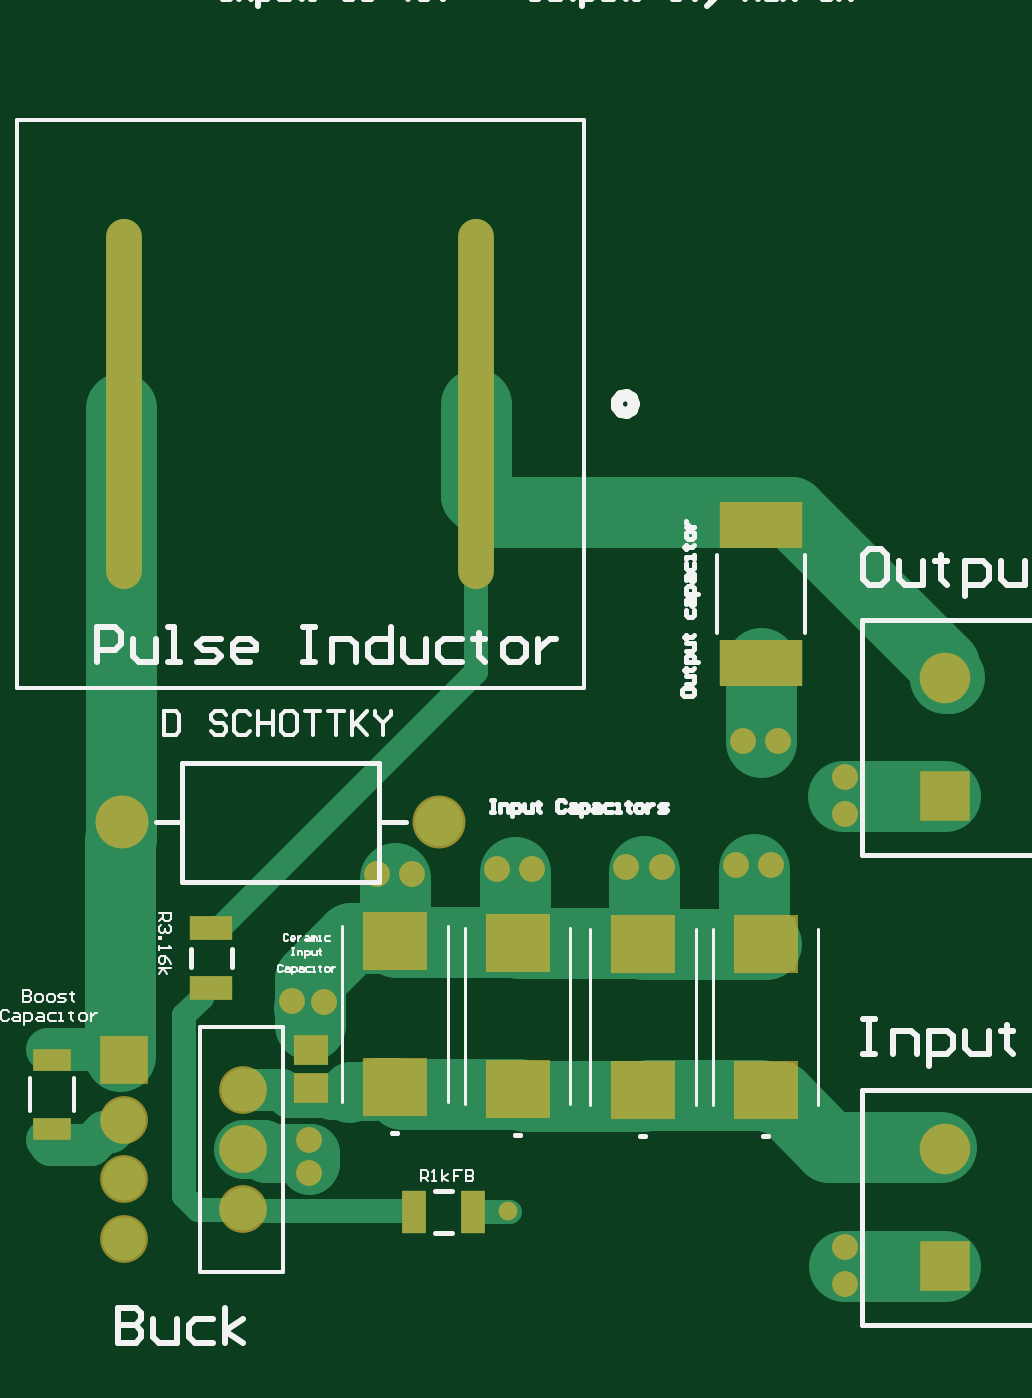
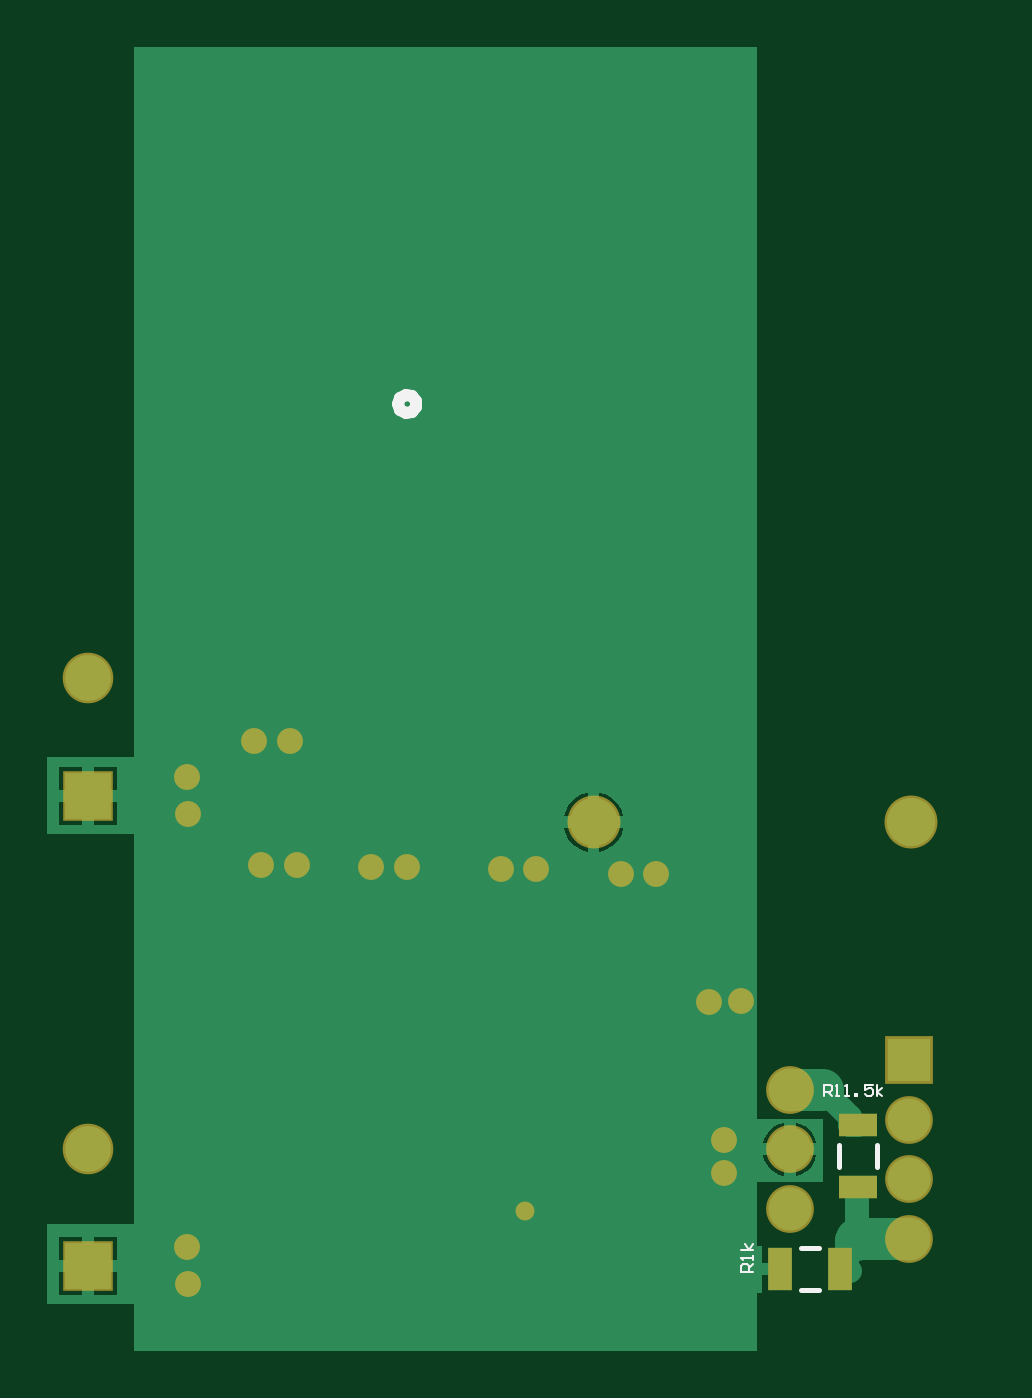
Circuit board: 9 layer files. Board 40.0 x 55.5 mm.
- bottom_copper: converter.GBL (4151 bytes)
- bottom_silk: converter.GBO (1548 bytes)
- paste: converter.GBP (432 bytes)
- bottom_mask: converter.GBS (1390 bytes)
- outline: converter.GM1 (287 bytes)
- top_copper: converter.GTL (4583 bytes)
- top_silk: converter.GTO (19152 bytes)
- paste: converter.GTP (948 bytes)
- top_mask: converter.GTS (1901 bytes)

=== bottom_copper: converter.GBL ===
G04*
G04 #@! TF.GenerationSoftware,Altium Limited,Altium Designer,21.6.4 (81)*
G04*
G04 Layer_Physical_Order=2*
G04 Layer_Color=16711680*
%FSLAX25Y25*%
%MOIN*%
G70*
G04*
G04 #@! TF.SameCoordinates,1256A938-C517-4C10-9F6B-408308AEFE7A*
G04*
G04*
G04 #@! TF.FilePolarity,Positive*
G04*
G01*
G75*
%ADD23R,0.04134X0.07087*%
%ADD34C,0.07087*%
%ADD35C,0.03937*%
%ADD40C,0.07200*%
%ADD41R,0.07200X0.07200*%
%ADD42C,0.08071*%
%ADD43C,0.07677*%
%ADD44R,0.07677X0.07677*%
%ADD45C,0.03543*%
%ADD46C,0.02362*%
%ADD47R,0.06528X0.03764*%
G36*
X183071Y129134D02*
X197638D01*
Y116142D01*
X183071D01*
Y50787D01*
X197638Y50787D01*
Y37402D01*
X183071D01*
Y29528D01*
X78740D01*
Y39370D01*
X77870D01*
Y42307D01*
X74803D01*
Y44307D01*
X77870D01*
Y47244D01*
X78740D01*
X78740Y57874D01*
X67716Y57874D01*
X67716Y68504D01*
X78740D01*
Y248031D01*
X183071D01*
Y129134D01*
D02*
G37*
%LPC*%
G36*
X195587Y127378D02*
X191748D01*
Y123539D01*
X195587D01*
Y127378D01*
D02*
G37*
G36*
X189748D02*
X185909D01*
Y123539D01*
X189748D01*
Y127378D01*
D02*
G37*
G36*
X107083Y123055D02*
Y119110D01*
X111028D01*
X110775Y120054D01*
X110112Y121202D01*
X109175Y122140D01*
X108026Y122802D01*
X107083Y123055D01*
D02*
G37*
G36*
X105083D02*
X104139Y122802D01*
X102991Y122140D01*
X102053Y121202D01*
X101390Y120054D01*
X101138Y119110D01*
X105083D01*
Y123055D01*
D02*
G37*
G36*
X195587Y121539D02*
X191748D01*
Y117701D01*
X195587D01*
Y121539D01*
D02*
G37*
G36*
X189748D02*
X185909D01*
Y117701D01*
X189748D01*
Y121539D01*
D02*
G37*
G36*
X111028Y117110D02*
X107083D01*
Y113165D01*
X108026Y113418D01*
X109175Y114081D01*
X110112Y115018D01*
X110775Y116167D01*
X111028Y117110D01*
D02*
G37*
G36*
X105083D02*
X101138D01*
X101390Y116167D01*
X102053Y115018D01*
X102991Y114081D01*
X104139Y113418D01*
X105083Y113165D01*
Y117110D01*
D02*
G37*
G36*
X74228Y67841D02*
Y64346D01*
X77723D01*
X77515Y65122D01*
X76909Y66171D01*
X76053Y67027D01*
X75004Y67633D01*
X74228Y67841D01*
D02*
G37*
G36*
X72228D02*
X71453Y67633D01*
X70404Y67027D01*
X69547Y66171D01*
X68942Y65122D01*
X68734Y64346D01*
X72228D01*
Y67841D01*
D02*
G37*
G36*
X77723Y62346D02*
X74228D01*
Y58852D01*
X75004Y59060D01*
X76053Y59666D01*
X76909Y60522D01*
X77515Y61571D01*
X77723Y62346D01*
D02*
G37*
G36*
X72228D02*
X68734D01*
X68942Y61571D01*
X69547Y60522D01*
X70404Y59666D01*
X71453Y59060D01*
X72228Y58852D01*
Y62346D01*
D02*
G37*
G36*
X195587Y48638D02*
X191748D01*
Y44799D01*
X195587D01*
Y48638D01*
D02*
G37*
G36*
X189748D02*
X185909D01*
Y44799D01*
X189748D01*
Y48638D01*
D02*
G37*
G36*
X195587Y42799D02*
X191748D01*
Y38961D01*
X195587D01*
Y42799D01*
D02*
G37*
G36*
X189748D02*
X185909D01*
Y38961D01*
X189748D01*
Y42799D01*
D02*
G37*
%LPD*%
D23*
X64764Y43307D02*
D03*
X74803D02*
D03*
D34*
X67710Y73325D02*
X73207D01*
X73228Y73347D01*
X61911Y48325D02*
X62008Y48228D01*
X53250Y48325D02*
X61911D01*
X53228Y48346D02*
X53250Y48325D01*
D35*
X61897Y67512D02*
X63107D01*
Y68721D02*
X67710Y73325D01*
X61811Y67426D02*
X61897Y67512D01*
X63107D02*
Y68721D01*
X62008Y48228D02*
Y56897D01*
X63583Y43504D02*
Y48325D01*
X73228Y63346D02*
X74111D01*
X63090Y43012D02*
X63583Y43504D01*
D40*
X53228Y48346D02*
D03*
X73228Y53347D02*
D03*
X53228Y58346D02*
D03*
X73228Y63346D02*
D03*
X53228Y68347D02*
D03*
X73228Y73347D02*
D03*
D41*
X53228Y78347D02*
D03*
D42*
X106083Y118110D02*
D03*
X52972D02*
D03*
D43*
X190748Y142224D02*
D03*
X190748Y63484D02*
D03*
D44*
X190748Y122539D02*
D03*
X190748Y43799D02*
D03*
D45*
X137402Y110630D02*
D03*
X143307D02*
D03*
X174016Y40846D02*
D03*
X174114Y47047D02*
D03*
X174016Y119488D02*
D03*
X174114Y125689D02*
D03*
X84252Y59449D02*
D03*
Y64961D02*
D03*
X86811Y88090D02*
D03*
X81398Y88189D02*
D03*
X101476Y109449D02*
D03*
X95571D02*
D03*
X161713Y110925D02*
D03*
X162894Y131693D02*
D03*
X156988D02*
D03*
X155807Y110925D02*
D03*
X121653Y110335D02*
D03*
X115748D02*
D03*
D46*
X117618Y52953D02*
D03*
D47*
X61811Y67426D02*
D03*
Y56984D02*
D03*
M02*

=== bottom_silk: converter.GBO ===
G04*
G04 #@! TF.GenerationSoftware,Altium Limited,Altium Designer,21.6.4 (81)*
G04*
G04 Layer_Color=32896*
%FSLAX25Y25*%
%MOIN*%
G70*
G04*
G04 #@! TF.SameCoordinates,1256A938-C517-4C10-9F6B-408308AEFE7A*
G04*
G04*
G04 #@! TF.FilePolarity,Positive*
G04*
G01*
G75*
%ADD10C,0.02000*%
%ADD11C,0.00787*%
%ADD14C,0.00394*%
D10*
X138776Y188189D02*
X138425Y189153D01*
X137536Y189666D01*
X136526Y189488D01*
X135866Y188702D01*
Y187676D01*
X136526Y186890D01*
X137536Y186712D01*
X138425Y187225D01*
X138776Y188189D01*
D11*
X58661Y60342D02*
Y64067D01*
X64961Y60342D02*
Y64067D01*
X68307Y39862D02*
X71260D01*
X68307Y46752D02*
X71260D01*
D14*
X67518Y72244D02*
Y74212D01*
X66534D01*
X66206Y73884D01*
Y73228D01*
X66534Y72900D01*
X67518D01*
X66862D02*
X66206Y72244D01*
X65550D02*
X64894D01*
X65222D01*
Y74212D01*
X65550Y73884D01*
X63910Y72244D02*
X63254D01*
X63582D01*
Y74212D01*
X63910Y73884D01*
X62270Y72244D02*
Y72572D01*
X61942D01*
Y72244D01*
X62270D01*
X59319Y74212D02*
X60631D01*
Y73228D01*
X59975Y73556D01*
X59647D01*
X59319Y73228D01*
Y72572D01*
X59647Y72244D01*
X60303D01*
X60631Y72572D01*
X58663Y72244D02*
Y74212D01*
Y72900D02*
X57679Y73556D01*
X58663Y72900D02*
X57679Y72244D01*
X79429Y42881D02*
X81397D01*
Y43865D01*
X81069Y44193D01*
X80413D01*
X80085Y43865D01*
Y42881D01*
Y43537D02*
X79429Y44193D01*
Y44849D02*
Y45505D01*
Y45177D01*
X81397D01*
X81069Y44849D01*
X79429Y46489D02*
X81397D01*
X80085D02*
X80741Y47473D01*
X80085Y46489D02*
X79429Y47473D01*
M02*

=== paste: converter.GBP ===
G04*
G04 #@! TF.GenerationSoftware,Altium Limited,Altium Designer,21.6.4 (81)*
G04*
G04 Layer_Color=128*
%FSLAX25Y25*%
%MOIN*%
G70*
G04*
G04 #@! TF.SameCoordinates,1256A938-C517-4C10-9F6B-408308AEFE7A*
G04*
G04*
G04 #@! TF.FilePolarity,Positive*
G04*
G01*
G75*
%ADD23R,0.04134X0.07087*%
%ADD47R,0.06528X0.03764*%
D23*
X64764Y43307D02*
D03*
X74803D02*
D03*
D47*
X61811Y67426D02*
D03*
Y56984D02*
D03*
M02*

=== bottom_mask: converter.GBS ===
G04*
G04 #@! TF.GenerationSoftware,Altium Limited,Altium Designer,21.6.4 (81)*
G04*
G04 Layer_Color=16711935*
%FSLAX25Y25*%
%MOIN*%
G70*
G04*
G04 #@! TF.SameCoordinates,1256A938-C517-4C10-9F6B-408308AEFE7A*
G04*
G04*
G04 #@! TF.FilePolarity,Negative*
G04*
G01*
G75*
%ADD23R,0.04134X0.07087*%
%ADD26C,0.08000*%
%ADD27R,0.08000X0.08000*%
%ADD28C,0.08871*%
%ADD29C,0.08477*%
%ADD30R,0.08477X0.08477*%
%ADD31C,0.04343*%
%ADD32C,0.03162*%
%ADD47R,0.06528X0.03764*%
D23*
X64764Y43307D02*
D03*
X74803D02*
D03*
D26*
X53228Y48346D02*
D03*
X73228Y53347D02*
D03*
X53228Y58346D02*
D03*
X73228Y63346D02*
D03*
X53228Y68347D02*
D03*
X73228Y73347D02*
D03*
D27*
X53228Y78347D02*
D03*
D28*
X106083Y118110D02*
D03*
X52972D02*
D03*
D29*
X190748Y142224D02*
D03*
X190748Y63484D02*
D03*
D30*
X190748Y122539D02*
D03*
X190748Y43799D02*
D03*
D31*
X137402Y110630D02*
D03*
X143307D02*
D03*
X174016Y40846D02*
D03*
X174114Y47047D02*
D03*
X174016Y119488D02*
D03*
X174114Y125689D02*
D03*
X84252Y59449D02*
D03*
Y64961D02*
D03*
X86811Y88090D02*
D03*
X81398Y88189D02*
D03*
X101476Y109449D02*
D03*
X95571D02*
D03*
X161713Y110925D02*
D03*
X162894Y131693D02*
D03*
X156988D02*
D03*
X155807Y110925D02*
D03*
X121653Y110335D02*
D03*
X115748D02*
D03*
D32*
X117618Y52953D02*
D03*
D47*
X61811Y67426D02*
D03*
Y56984D02*
D03*
M02*

=== outline: converter.GM1 ===
G04*
G04 #@! TF.GenerationSoftware,Altium Limited,Altium Designer,21.6.4 (81)*
G04*
G04 Layer_Color=16711935*
%FSLAX25Y25*%
%MOIN*%
G70*
G04*
G04 #@! TF.SameCoordinates,1256A938-C517-4C10-9F6B-408308AEFE7A*
G04*
G04*
G04 #@! TF.FilePolarity,Positive*
G04*
G01*
G75*
M02*

=== top_copper: converter.GTL ===
G04*
G04 #@! TF.GenerationSoftware,Altium Limited,Altium Designer,21.6.4 (81)*
G04*
G04 Layer_Physical_Order=1*
G04 Layer_Color=255*
%FSLAX25Y25*%
%MOIN*%
G70*
G04*
G04 #@! TF.SameCoordinates,1256A938-C517-4C10-9F6B-408308AEFE7A*
G04*
G04*
G04 #@! TF.FilePolarity,Positive*
G04*
G01*
G75*
%ADD18O,0.06000X0.62000*%
%ADD19R,0.09921X0.09095*%
%ADD20R,0.05709X0.05140*%
%ADD21R,0.13800X0.07700*%
%ADD22R,0.06300X0.03800*%
%ADD23R,0.04134X0.07087*%
%ADD24R,0.07087X0.04134*%
%ADD33C,0.11811*%
%ADD34C,0.07087*%
%ADD35C,0.03937*%
%ADD36C,0.09843*%
%ADD37C,0.07874*%
%ADD38C,0.05118*%
%ADD39C,0.07205*%
%ADD40C,0.07200*%
%ADD41R,0.07200X0.07200*%
%ADD42C,0.08071*%
%ADD43C,0.07677*%
%ADD44R,0.07677X0.07677*%
%ADD45C,0.03543*%
%ADD46C,0.02362*%
D18*
X53276Y188189D02*
D03*
X112276D02*
D03*
D19*
X140157Y97736D02*
D03*
Y73327D02*
D03*
X98622Y98228D02*
D03*
Y73819D02*
D03*
X119193Y97933D02*
D03*
Y73524D02*
D03*
X160728Y97736D02*
D03*
Y73327D02*
D03*
D20*
X84646Y79932D02*
D03*
Y73611D02*
D03*
D21*
X159941Y167998D02*
D03*
Y144798D02*
D03*
D22*
X41240Y66739D02*
D03*
Y78339D02*
D03*
D23*
X101772Y52854D02*
D03*
X111811D02*
D03*
D24*
X67913Y100394D02*
D03*
Y90354D02*
D03*
D33*
X52756Y115256D02*
Y187500D01*
X112276Y172984D02*
Y188189D01*
X140453Y99410D02*
Y110039D01*
X159941Y131595D02*
Y144798D01*
X91368Y98819D02*
X98622D01*
X98819D01*
X84449Y86811D02*
Y91900D01*
X173721Y122539D02*
X190748D01*
X173917Y43799D02*
X190748D01*
X99803Y72638D02*
X119390D01*
X120374Y72342D02*
X140256D01*
X141043Y72441D02*
X159843D01*
X163091Y72047D02*
X171358Y63779D01*
X161417Y72047D02*
X163091D01*
X171358Y63779D02*
X190157D01*
X84252Y87008D02*
X84449Y86811D01*
X98819Y98819D02*
X99213Y99213D01*
X98622Y98819D02*
Y108858D01*
Y98228D02*
Y98819D01*
X84449Y91900D02*
X91368Y98819D01*
X84449Y84153D02*
Y86811D01*
X98770Y98081D02*
X119045D01*
X52559Y79016D02*
Y115354D01*
X191339Y142224D02*
X191535Y142421D01*
X190650Y143701D02*
Y144488D01*
X190748Y142224D02*
X191339D01*
X140157Y97736D02*
X160728D01*
X119291Y97835D02*
X140059D01*
X118799Y99114D02*
Y109744D01*
X158858Y99705D02*
Y110335D01*
X112276Y172984D02*
X115181Y170079D01*
X165059D01*
X190650Y144488D01*
D34*
X80964Y72047D02*
X98819D01*
X73228Y73347D02*
X79665D01*
X80964Y72047D01*
X53198Y68347D02*
X53228D01*
X40354Y64862D02*
X41086Y64131D01*
X47779D01*
X49938Y66290D02*
X51141D01*
X53198Y68347D01*
X47779Y64131D02*
X49938Y66290D01*
D35*
X111811Y52854D02*
X117913D01*
X101673Y53100D02*
X101772Y53199D01*
X73474Y53100D02*
X101673D01*
X73425Y53150D02*
X73425D01*
X73425D02*
X73474Y53100D01*
X101772Y53199D02*
Y53248D01*
X84646Y73611D02*
X85925Y72332D01*
X84449Y80129D02*
X84646Y79932D01*
X84449Y80129D02*
Y84153D01*
X112276Y143280D02*
Y172984D01*
X68209Y100394D02*
X69390D01*
X112276Y143280D01*
X66437Y90354D02*
X67913D01*
X66339Y88779D02*
Y90256D01*
X66437Y90354D01*
X63386Y85827D02*
X66339Y88779D01*
X63386Y55456D02*
X65692Y53150D01*
X63386Y55456D02*
Y85827D01*
X65692Y53150D02*
X73425D01*
X73228Y53347D02*
X73425Y53150D01*
X190453Y63484D02*
X190748D01*
X159941Y131595D02*
X160039Y131496D01*
X159547Y168391D02*
X159941Y167998D01*
D36*
X77126Y62783D02*
X84461D01*
X98622Y73661D02*
Y73819D01*
Y73661D02*
X98661Y73622D01*
X95506Y73779D02*
X98583D01*
X94845Y73119D02*
X95506Y73779D01*
X84252Y60790D02*
X84461Y61000D01*
Y62783D01*
X73228Y63346D02*
X76563D01*
X77126Y62783D01*
X91348Y73119D02*
X94845D01*
X90999Y72770D02*
X91348Y73119D01*
D37*
X89169Y72332D02*
X89607Y72770D01*
X90999D01*
X87894Y72332D02*
X89169D01*
D38*
X85925D02*
X87894D01*
D39*
X40453Y80118D02*
X51457D01*
X52559Y79016D01*
X53228Y78347D01*
D40*
Y48346D02*
D03*
X73228Y53347D02*
D03*
X53228Y58346D02*
D03*
X73228Y63346D02*
D03*
X53228Y68347D02*
D03*
X73228Y73347D02*
D03*
D41*
X53228Y78347D02*
D03*
D42*
X106083Y118110D02*
D03*
X52972D02*
D03*
D43*
X190748Y142224D02*
D03*
X190748Y63484D02*
D03*
D44*
X190748Y122539D02*
D03*
X190748Y43799D02*
D03*
D45*
X137402Y110630D02*
D03*
X143307D02*
D03*
X174016Y40846D02*
D03*
X174114Y47047D02*
D03*
X174016Y119488D02*
D03*
X174114Y125689D02*
D03*
X84252Y59449D02*
D03*
Y64961D02*
D03*
X86811Y88090D02*
D03*
X81398Y88189D02*
D03*
X101476Y109449D02*
D03*
X95571D02*
D03*
X161713Y110925D02*
D03*
X162894Y131693D02*
D03*
X156988D02*
D03*
X155807Y110925D02*
D03*
X121653Y110335D02*
D03*
X115748D02*
D03*
D46*
X117618Y52953D02*
D03*
M02*

=== top_silk: converter.GTO (19152 bytes, source omitted) ===
=== paste: converter.GTP ===
G04*
G04 #@! TF.GenerationSoftware,Altium Limited,Altium Designer,21.6.4 (81)*
G04*
G04 Layer_Color=8421504*
%FSLAX25Y25*%
%MOIN*%
G70*
G04*
G04 #@! TF.SameCoordinates,1256A938-C517-4C10-9F6B-408308AEFE7A*
G04*
G04*
G04 #@! TF.FilePolarity,Positive*
G04*
G01*
G75*
%ADD18O,0.06000X0.62000*%
%ADD19R,0.09921X0.09095*%
%ADD20R,0.05709X0.05140*%
%ADD21R,0.13800X0.07700*%
%ADD22R,0.06300X0.03800*%
%ADD23R,0.04134X0.07087*%
%ADD24R,0.07087X0.04134*%
D18*
X53276Y188189D02*
D03*
X112276D02*
D03*
D19*
X140157Y97736D02*
D03*
Y73327D02*
D03*
X98622Y98228D02*
D03*
Y73819D02*
D03*
X119193Y97933D02*
D03*
Y73524D02*
D03*
X160728Y97736D02*
D03*
Y73327D02*
D03*
D20*
X84646Y79932D02*
D03*
Y73611D02*
D03*
D21*
X159941Y167998D02*
D03*
Y144798D02*
D03*
D22*
X41240Y66739D02*
D03*
Y78339D02*
D03*
D23*
X101772Y52854D02*
D03*
X111811D02*
D03*
D24*
X67913Y100394D02*
D03*
Y90354D02*
D03*
M02*

=== top_mask: converter.GTS ===
G04*
G04 #@! TF.GenerationSoftware,Altium Limited,Altium Designer,21.6.4 (81)*
G04*
G04 Layer_Color=8388736*
%FSLAX25Y25*%
%MOIN*%
G70*
G04*
G04 #@! TF.SameCoordinates,1256A938-C517-4C10-9F6B-408308AEFE7A*
G04*
G04*
G04 #@! TF.FilePolarity,Negative*
G04*
G01*
G75*
%ADD18O,0.06000X0.62000*%
%ADD20R,0.05709X0.05140*%
%ADD21R,0.13800X0.07700*%
%ADD22R,0.06300X0.03800*%
%ADD23R,0.04134X0.07087*%
%ADD24R,0.07087X0.04134*%
%ADD25R,0.10721X0.09894*%
%ADD26C,0.08000*%
%ADD27R,0.08000X0.08000*%
%ADD28C,0.08871*%
%ADD29C,0.08477*%
%ADD30R,0.08477X0.08477*%
%ADD31C,0.04343*%
%ADD32C,0.03162*%
D18*
X53276Y188189D02*
D03*
X112276D02*
D03*
D20*
X84646Y79932D02*
D03*
Y73611D02*
D03*
D21*
X159941Y167998D02*
D03*
Y144798D02*
D03*
D22*
X41240Y66739D02*
D03*
Y78339D02*
D03*
D23*
X101772Y52854D02*
D03*
X111811D02*
D03*
D24*
X67913Y100394D02*
D03*
Y90354D02*
D03*
D25*
X140157Y97736D02*
D03*
Y73327D02*
D03*
X98622Y98228D02*
D03*
Y73819D02*
D03*
X119193Y97933D02*
D03*
Y73524D02*
D03*
X160728Y97736D02*
D03*
Y73327D02*
D03*
D26*
X53228Y48346D02*
D03*
X73228Y53347D02*
D03*
X53228Y58346D02*
D03*
X73228Y63346D02*
D03*
X53228Y68347D02*
D03*
X73228Y73347D02*
D03*
D27*
X53228Y78347D02*
D03*
D28*
X106083Y118110D02*
D03*
X52972D02*
D03*
D29*
X190748Y142224D02*
D03*
X190748Y63484D02*
D03*
D30*
X190748Y122539D02*
D03*
X190748Y43799D02*
D03*
D31*
X137402Y110630D02*
D03*
X143307D02*
D03*
X174016Y40846D02*
D03*
X174114Y47047D02*
D03*
X174016Y119488D02*
D03*
X174114Y125689D02*
D03*
X84252Y59449D02*
D03*
Y64961D02*
D03*
X86811Y88090D02*
D03*
X81398Y88189D02*
D03*
X101476Y109449D02*
D03*
X95571D02*
D03*
X161713Y110925D02*
D03*
X162894Y131693D02*
D03*
X156988D02*
D03*
X155807Y110925D02*
D03*
X121653Y110335D02*
D03*
X115748D02*
D03*
D32*
X117618Y52953D02*
D03*
M02*

